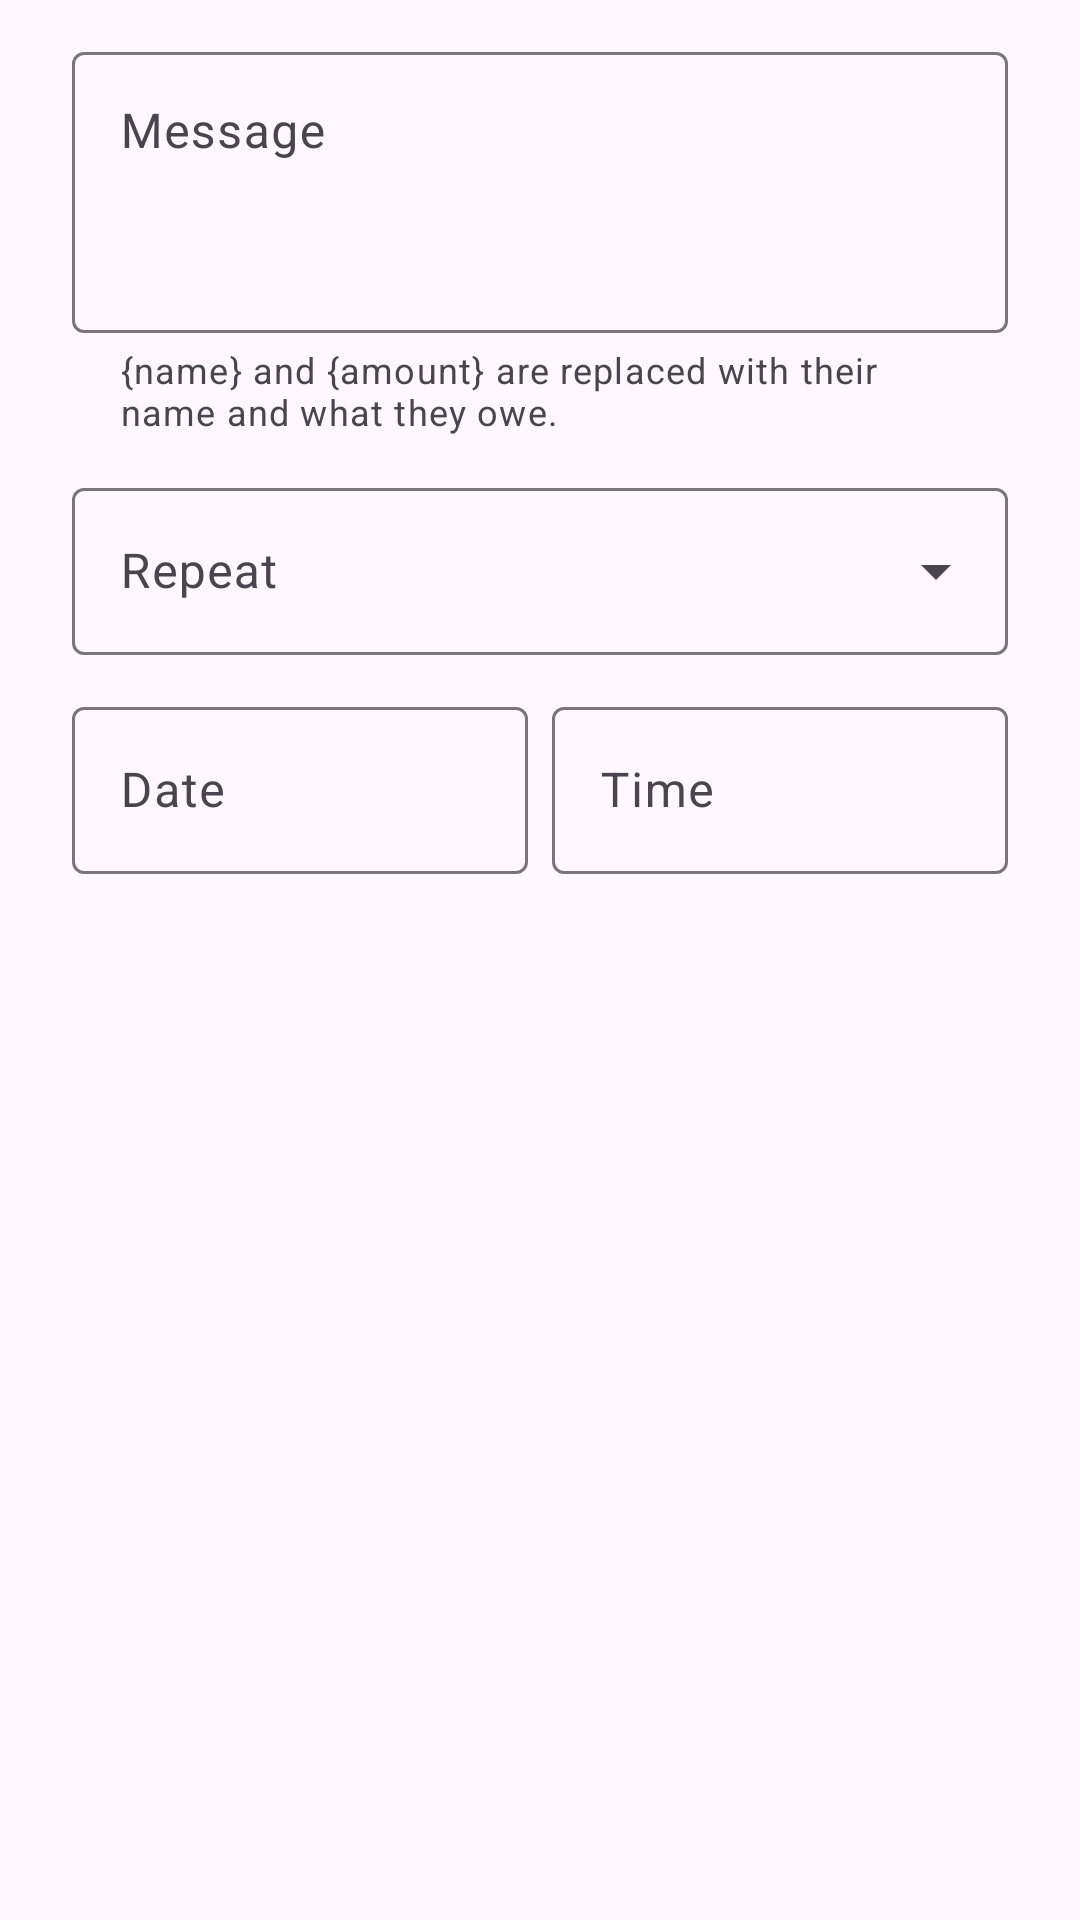

Write the Android layout XML for this screen, with the resource values it uses.
<!-- AndroidManifest.xml: application theme Theme.ExpenseTracker -->
<!-- res/layout/dialog_reminder.xml -->
<?xml version="1.0" encoding="utf-8"?>
<ScrollView xmlns:android="http://schemas.android.com/apk/res/android"
    xmlns:app="http://schemas.android.com/apk/res-auto"
    android:layout_width="match_parent"
    android:layout_height="wrap_content">

    <LinearLayout
        android:layout_width="match_parent"
        android:layout_height="wrap_content"
        android:orientation="vertical"
        android:paddingHorizontal="24dp">

            <com.google.android.material.textfield.TextInputLayout
                android:id="@+id/layout_message"
                style="@style/Widget.Material3.TextInputLayout.OutlinedBox"
                android:layout_width="match_parent"
                android:layout_height="wrap_content"
                android:layout_marginTop="12dp"
                android:hint="@string/hint_message"
                app:helperText="@string/helper_message">

                <com.google.android.material.textfield.TextInputEditText
                    android:id="@+id/input_message"
                    android:layout_width="match_parent"
                    android:layout_height="wrap_content"
                    android:inputType="textMultiLine|textCapSentences"
                    android:gravity="top"
                    android:minLines="3" />
            </com.google.android.material.textfield.TextInputLayout>

            <com.google.android.material.textfield.TextInputLayout
                style="@style/Widget.Material3.TextInputLayout.OutlinedBox.ExposedDropdownMenu"
                android:layout_width="match_parent"
                android:layout_height="wrap_content"
                android:layout_marginTop="12dp"
                android:hint="@string/hint_frequency">

                <com.google.android.material.textfield.MaterialAutoCompleteTextView
                    android:id="@+id/input_frequency"
                    android:layout_width="match_parent"
                    android:layout_height="wrap_content"
                    android:inputType="none" />
            </com.google.android.material.textfield.TextInputLayout>

            <LinearLayout
                android:layout_width="match_parent"
                android:layout_height="wrap_content"
                android:orientation="horizontal">

            <com.google.android.material.textfield.TextInputLayout
                android:id="@+id/layout_date"
                style="@style/Widget.Material3.TextInputLayout.OutlinedBox"
                android:layout_width="0dp"
                android:layout_height="wrap_content"
                android:layout_marginTop="12dp"
                android:hint="@string/hint_date"
                android:layout_weight="1"
                android:layout_marginEnd="8dp">

                <com.google.android.material.textfield.TextInputEditText
                    android:id="@+id/input_date"
                    android:layout_width="match_parent"
                    android:layout_height="wrap_content"
                    android:inputType="none"
                    android:cursorVisible="false"
                    android:focusable="false" />
            </com.google.android.material.textfield.TextInputLayout>

            <com.google.android.material.textfield.TextInputLayout
                android:id="@+id/layout_time"
                style="@style/Widget.Material3.TextInputLayout.OutlinedBox"
                android:layout_width="0dp"
                android:layout_height="wrap_content"
                android:layout_marginTop="12dp"
                android:hint="@string/hint_time"
                android:layout_weight="1">

                <com.google.android.material.textfield.TextInputEditText
                    android:id="@+id/input_time"
                    android:layout_width="match_parent"
                    android:layout_height="wrap_content"
                    android:inputType="none"
                    android:cursorVisible="false"
                    android:focusable="false" />
            </com.google.android.material.textfield.TextInputLayout>

            </LinearLayout>
    </LinearLayout>
</ScrollView>
<!-- resources referenced by this layout -->
<resources>
  <string name="helper_message">{name} and {amount} are replaced with their name and what they owe.</string>
  <string name="hint_date">Date</string>
  <string name="hint_frequency">Repeat</string>
  <string name="hint_message">Message</string>
  <string name="hint_time">Time</string>
  <style name="Theme.ExpenseTracker" parent="Theme.Material3.DayNight.NoActionBar">
          <item name="colorPrimary">@color/brand</item>
          <item name="colorOnPrimary">@android:color/white</item>
          <item name="colorPrimaryContainer">@color/brand_container</item>
          <item name="colorOnPrimaryContainer">@color/on_brand_container</item>
          <item name="colorSecondary">@color/accent</item>
          
          <item name="android:forceDarkAllowed" tools:targetApi="q">false</item>
          <item name="android:statusBarColor">@color/brand_dark</item>
      </style>
  <color name="brand">#00897B</color>
  <color name="brand_container">#B2DFDB</color>
  <color name="on_brand_container">#00201C</color>
  <color name="accent">#FF7043</color>
  <color name="brand_dark">#00695C</color>
</resources>
